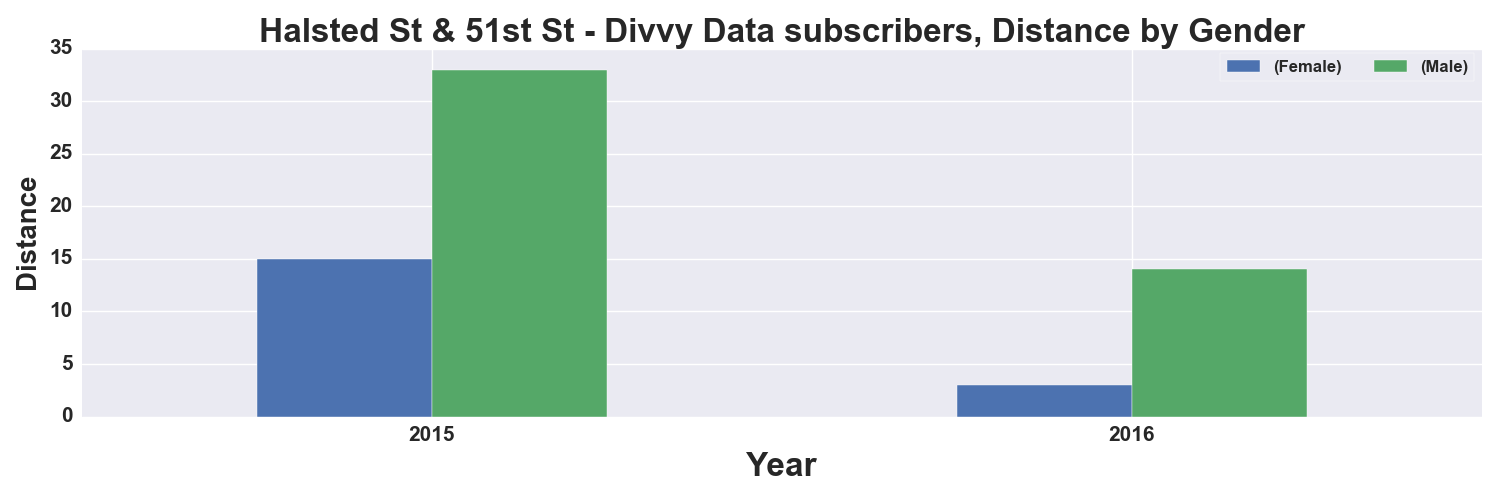

The table this chart was drawn from, first rows:
, START TIME YEAR, DISTANCE_Miles, DISTANCE_Miles
GENDER, , Female, Male
0, 2015, 15.0, 33.0
1, 2016, 3.0, 14.0
